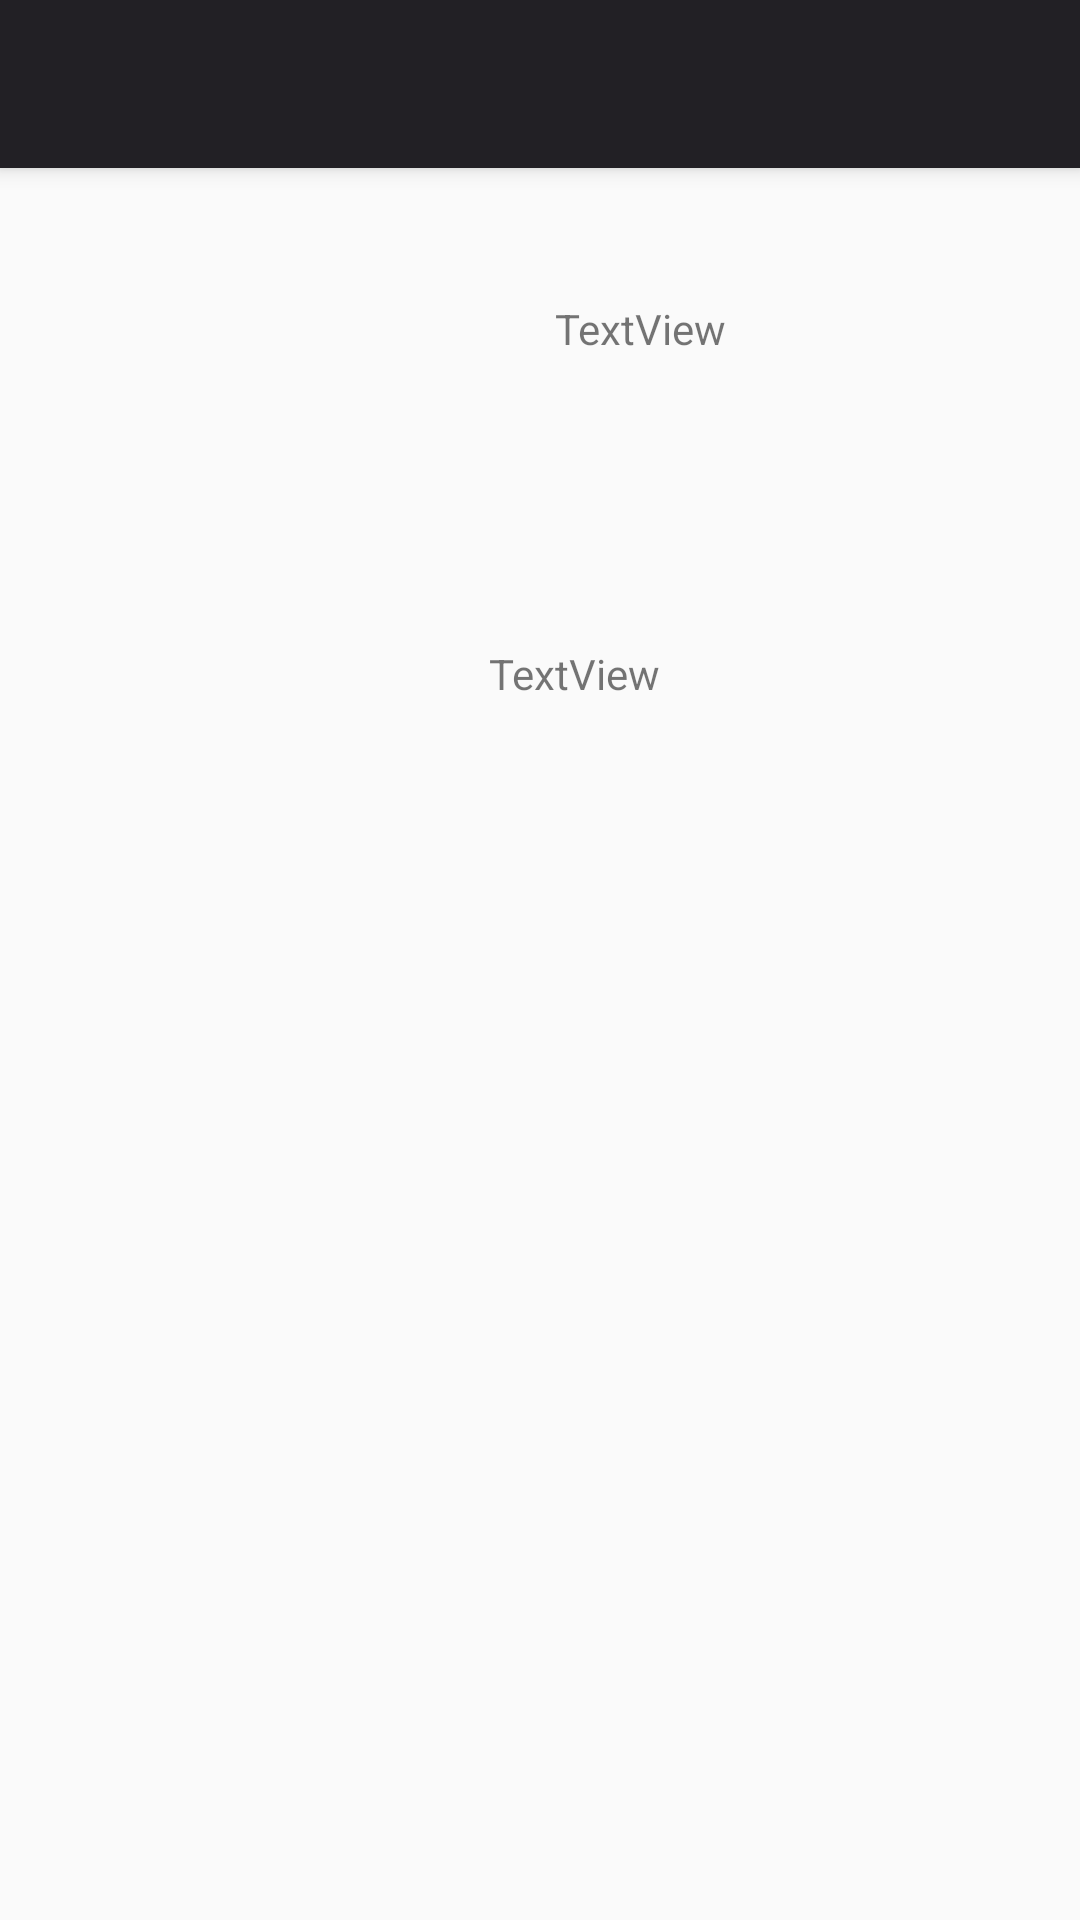

Produce the Android XML layout that renders to this screen, including the resource entries it uses.
<!-- AndroidManifest.xml: application theme AppTheme -->
<!-- res/layout/activity_repos.xml -->
<?xml version="1.0" encoding="utf-8"?>
<android.support.design.widget.CoordinatorLayout xmlns:android="http://schemas.android.com/apk/res/android"
    xmlns:app="http://schemas.android.com/apk/res-auto"
    xmlns:tools="http://schemas.android.com/tools"
    android:layout_width="match_parent"
    android:layout_height="match_parent"
    tools:context="com.githubsearch.githubsearch.ReposActivity">

    <android.support.design.widget.AppBarLayout
        android:layout_width="match_parent"
        android:layout_height="wrap_content"
        android:theme="@style/AppTheme.AppBarOverlay">

        <android.support.v7.widget.Toolbar
            android:id="@+id/toolbar"
            android:layout_width="match_parent"
            android:layout_height="?attr/actionBarSize"
            android:background="?attr/colorPrimary"
            app:popupTheme="@style/AppTheme.PopupOverlay" />

    </android.support.design.widget.AppBarLayout>

    <include layout="@layout/content_repos" />


</android.support.design.widget.CoordinatorLayout>
<!-- res/layout/content_repos.xml (included above) -->
<?xml version="1.0" encoding="utf-8"?>
<android.support.constraint.ConstraintLayout xmlns:android="http://schemas.android.com/apk/res/android"
    xmlns:app="http://schemas.android.com/apk/res-auto"
    xmlns:tools="http://schemas.android.com/tools"
    android:layout_width="match_parent"
    android:layout_height="match_parent"
    app:layout_behavior="@string/appbar_scrolling_view_behavior"
    tools:context="com.githubsearch.githubsearch.ReposActivity"
    tools:showIn="@layout/activity_repos">

    <ImageView
        android:id="@+id/imageViewProfilePicture"
        android:layout_width="97dp"
        android:layout_height="86dp"
        app:srcCompat="@drawable/profilepicture"
        app:layout_constraintTop_toTopOf="parent"
        android:layout_marginTop="16dp"
        android:layout_marginLeft="66dp"
        app:layout_constraintLeft_toLeftOf="parent"
        android:layout_marginStart="66dp" />

    <TextView
        android:id="@+id/textViewUsername"
        android:layout_width="wrap_content"
        android:layout_height="wrap_content"
        android:text="TextView"
        app:layout_constraintLeft_toRightOf="@+id/imageViewProfilePicture"
        android:layout_marginLeft="22dp"
        app:layout_constraintTop_toTopOf="parent"
        android:layout_marginTop="44dp"
        android:layout_marginStart="22dp" />

    <ListView
        android:id="@+id/listViewRepo"
        android:layout_width="351dp"
        android:layout_height="131dp"
        android:layout_marginBottom="4dp"
        android:layout_marginLeft="17dp"
        android:layout_marginRight="8dp"
        app:layout_constraintBottom_toBottomOf="parent"
        app:layout_constraintHorizontal_bias="0.0"
        app:layout_constraintLeft_toLeftOf="parent"
        app:layout_constraintRight_toRightOf="parent"
        tools:layout_editor_absoluteX="15dp"
        tools:layout_editor_absoluteY="432dp" />

    <TextView
        android:id="@+id/textViewTest"
        android:layout_width="wrap_content"
        android:layout_height="wrap_content"
        android:layout_marginLeft="163dp"
        android:layout_marginTop="57dp"
        android:text="TextView"
        app:layout_constraintLeft_toLeftOf="parent"
        app:layout_constraintTop_toBottomOf="@+id/imageViewProfilePicture" />
</android.support.constraint.ConstraintLayout>
<!-- resources referenced by this layout -->
<resources>
  <!-- drawable profilepicture: png bitmap (drawable-hdpi, 3058 bytes) -->
  <style name="AppTheme.AppBarOverlay" parent="ThemeOverlay.AppCompat.Dark.ActionBar" />
  <style name="AppTheme.PopupOverlay" parent="ThemeOverlay.AppCompat.Light" />
  <style name="AppTheme" parent="Theme.AppCompat.Light.DarkActionBar">
          
          <item name="colorPrimary">#222025</item>
          <item name="colorPrimaryDark">#6fb0ff</item>
          <item name="colorAccent">#22d44c</item>
      </style>
</resources>
